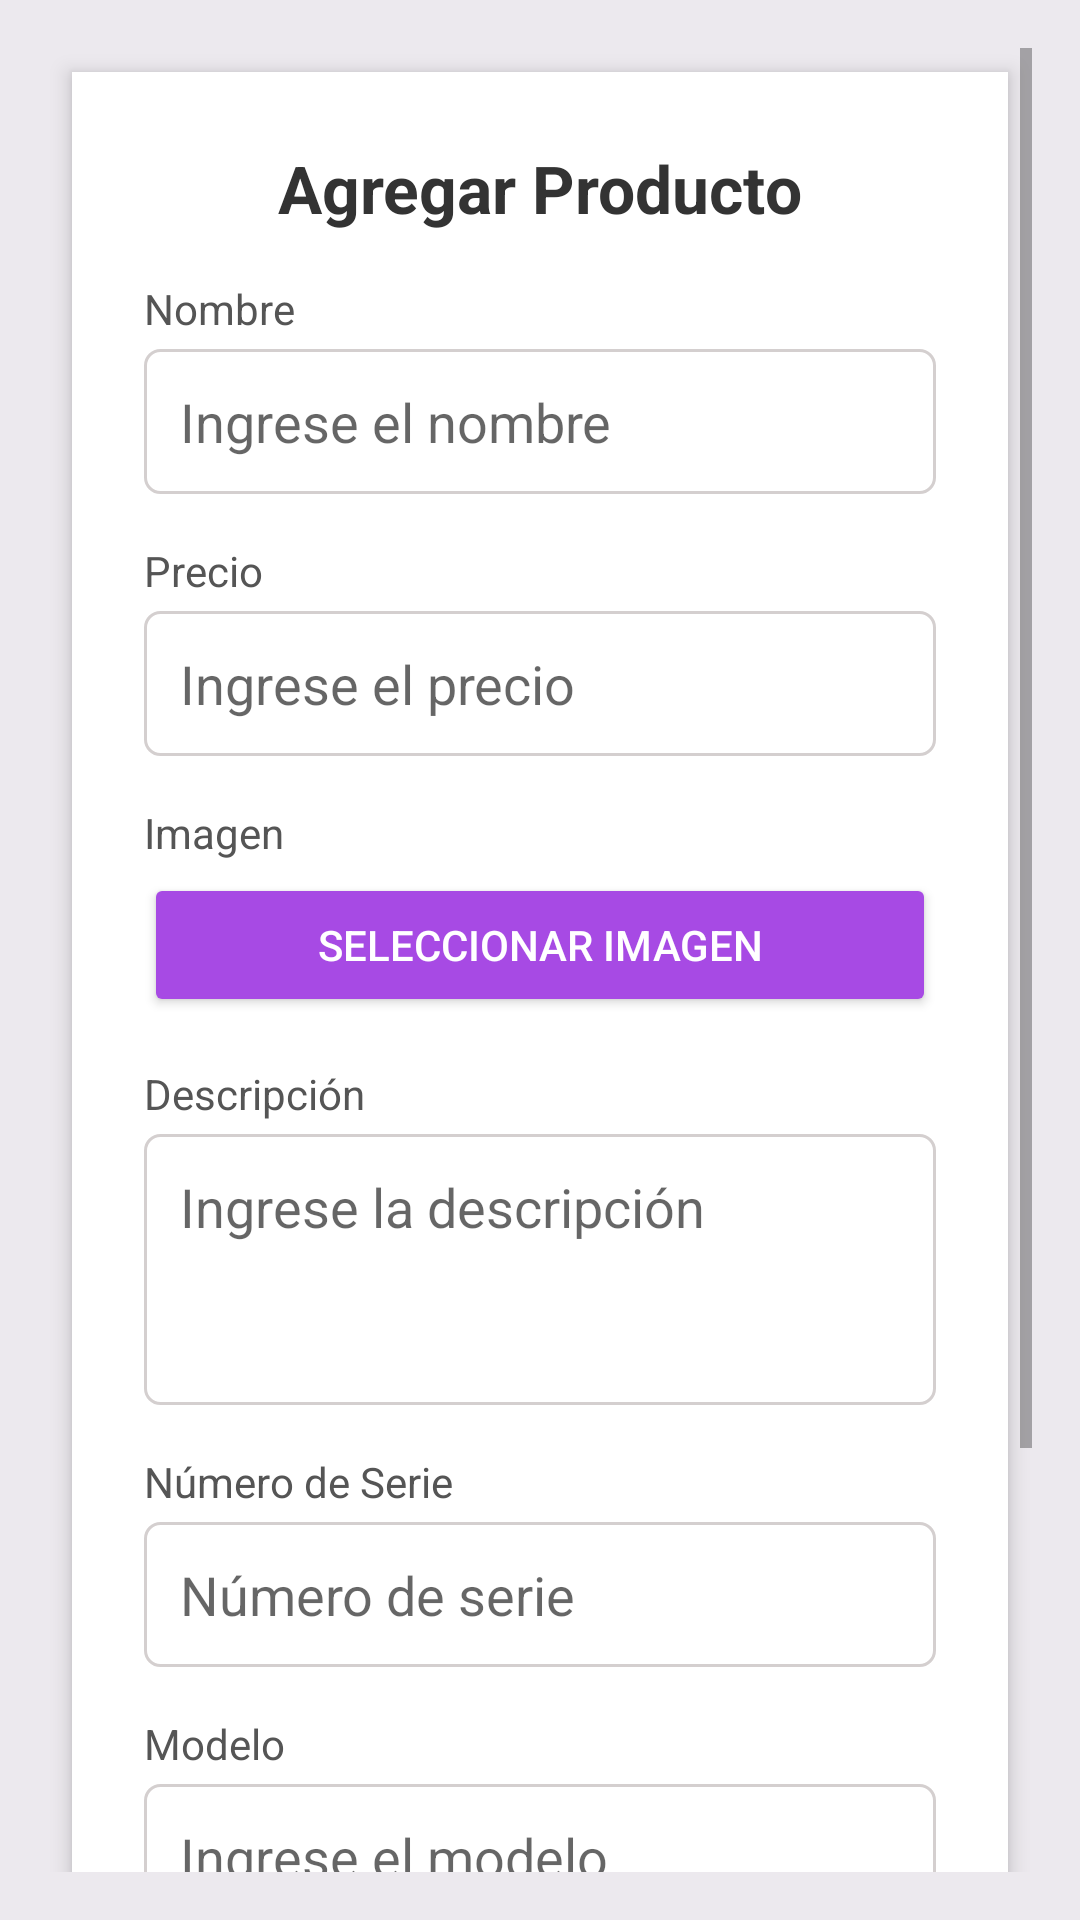

Android layout source for this screen:
<!-- AndroidManifest.xml: application theme Theme.AndroidStudioDSW9 -->
<!-- res/layout/captura.xml -->
<?xml version="1.0" encoding="utf-8"?>
<ScrollView xmlns:android="http://schemas.android.com/apk/res/android"
    android:id="@+id/scrollView"
    android:layout_width="match_parent"
    android:layout_height="match_parent"
    android:background="#ECE9EE"
    android:padding="16dp">

    <LinearLayout
        android:id="@+id/formContainer"
        android:layout_width="match_parent"
        android:layout_height="wrap_content"
        android:orientation="vertical"
        android:background="#FFFFFF"
        android:padding="24dp"
        android:elevation="4dp"
        android:layout_margin="8dp"
        android:layout_gravity="center_horizontal">

        
        <TextView
            android:layout_width="wrap_content"
            android:layout_height="wrap_content"
            android:text="Agregar Producto"
            android:textSize="22sp"
            android:textStyle="bold"
            android:textColor="#333333"
            android:layout_marginBottom="16dp"
            android:layout_gravity="center"/>

        
        <TextView android:text="Nombre" style="@style/FormLabel"/>
        <EditText
            android:id="@+id/nombreedittext"
            android:hint="Ingrese el nombre"
            style="@style/FormInput"/>

        
        <TextView android:text="Precio" style="@style/FormLabel"/>
        <EditText
            android:id="@+id/precioedittext"
            android:hint="Ingrese el precio"
            android:inputType="numberDecimal"
            style="@style/FormInput"/>

        
        <TextView android:text="Imagen" style="@style/FormLabel"/>
        <Button
            android:id="@+id/btnSeleccionarImagen"
            android:layout_width="match_parent"
            android:layout_height="wrap_content"
            android:text="Seleccionar imagen"
            android:backgroundTint="#A74AE4"
            android:textColor="#FFFFFF"
            android:layout_marginBottom="16dp"/>

        
        <TextView android:text="Descripción" style="@style/FormLabel"/>
        <EditText
            android:id="@+id/descripcionedittext"
            android:hint="Ingrese la descripción"
            android:inputType="textMultiLine"
            android:minLines="3"
            android:maxLines="5"
            android:gravity="top"
            style="@style/FormInput"/>

        
        <TextView android:text="Número de Serie" style="@style/FormLabel"/>
        <EditText
            android:id="@+id/nserieedittext"

            android:hint="Número de serie"
            style="@style/FormInput"/>

        
        <TextView android:text="Modelo" style="@style/FormLabel"/>
        <EditText
            android:id="@+id/modeloedittext"
            android:hint="Ingrese el modelo"
            style="@style/FormInput"/>

        
        <TextView android:text="Categoría" style="@style/FormLabel"/>
        <Spinner
            android:id="@+id/spinnerCategoria"
            android:layout_width="match_parent"
            android:layout_height="48dp"
            android:minHeight="48dp"
            android:background="@drawable/edittext_bg"
            android:layout_marginBottom="16dp"/>

        
        <Button
            android:id="@+id/btnGuardar"
            android:layout_width="match_parent"
            android:layout_height="wrap_content"
            android:text="Guardar"
            android:backgroundTint="#A74AE4"
            android:textColor="#FFFFFF"
            android:textStyle="bold"
            android:layout_marginTop="16dp"/>
    </LinearLayout>
</ScrollView>
<!-- resources referenced by this layout -->
<resources>
  <!-- drawable edittext_bg (drawable) -->
  <?xml version="1.0" encoding="utf-8"?>
      <shape xmlns:android="http://schemas.android.com/apk/res/android">
          <solid android:color="#FFFFFF"/>
          <stroke android:width="1dp" android:color="#D4CFCF"/>
          <corners android:radius="5dp"/>
      </shape>
  <style name="FormInput">
          <item name="android:layout_width">match_parent</item>
          <item name="android:layout_height">wrap_content</item>
          <item name="android:background">@drawable/edittext_bg</item>
          <item name="android:padding">12dp</item>
          <item name="android:layout_marginBottom">16dp</item>
      </style>
  <style name="FormLabel">
          <item name="android:layout_width">wrap_content</item>
          <item name="android:layout_height">wrap_content</item>
          <item name="android:textColor">#555555</item>
          <item name="android:textSize">14sp</item>
          <item name="android:layout_marginBottom">4dp</item>
      </style>
  <style name="Theme.AndroidStudioDSW9" parent="Theme.AppCompat.Light.NoActionBar" />
</resources>
